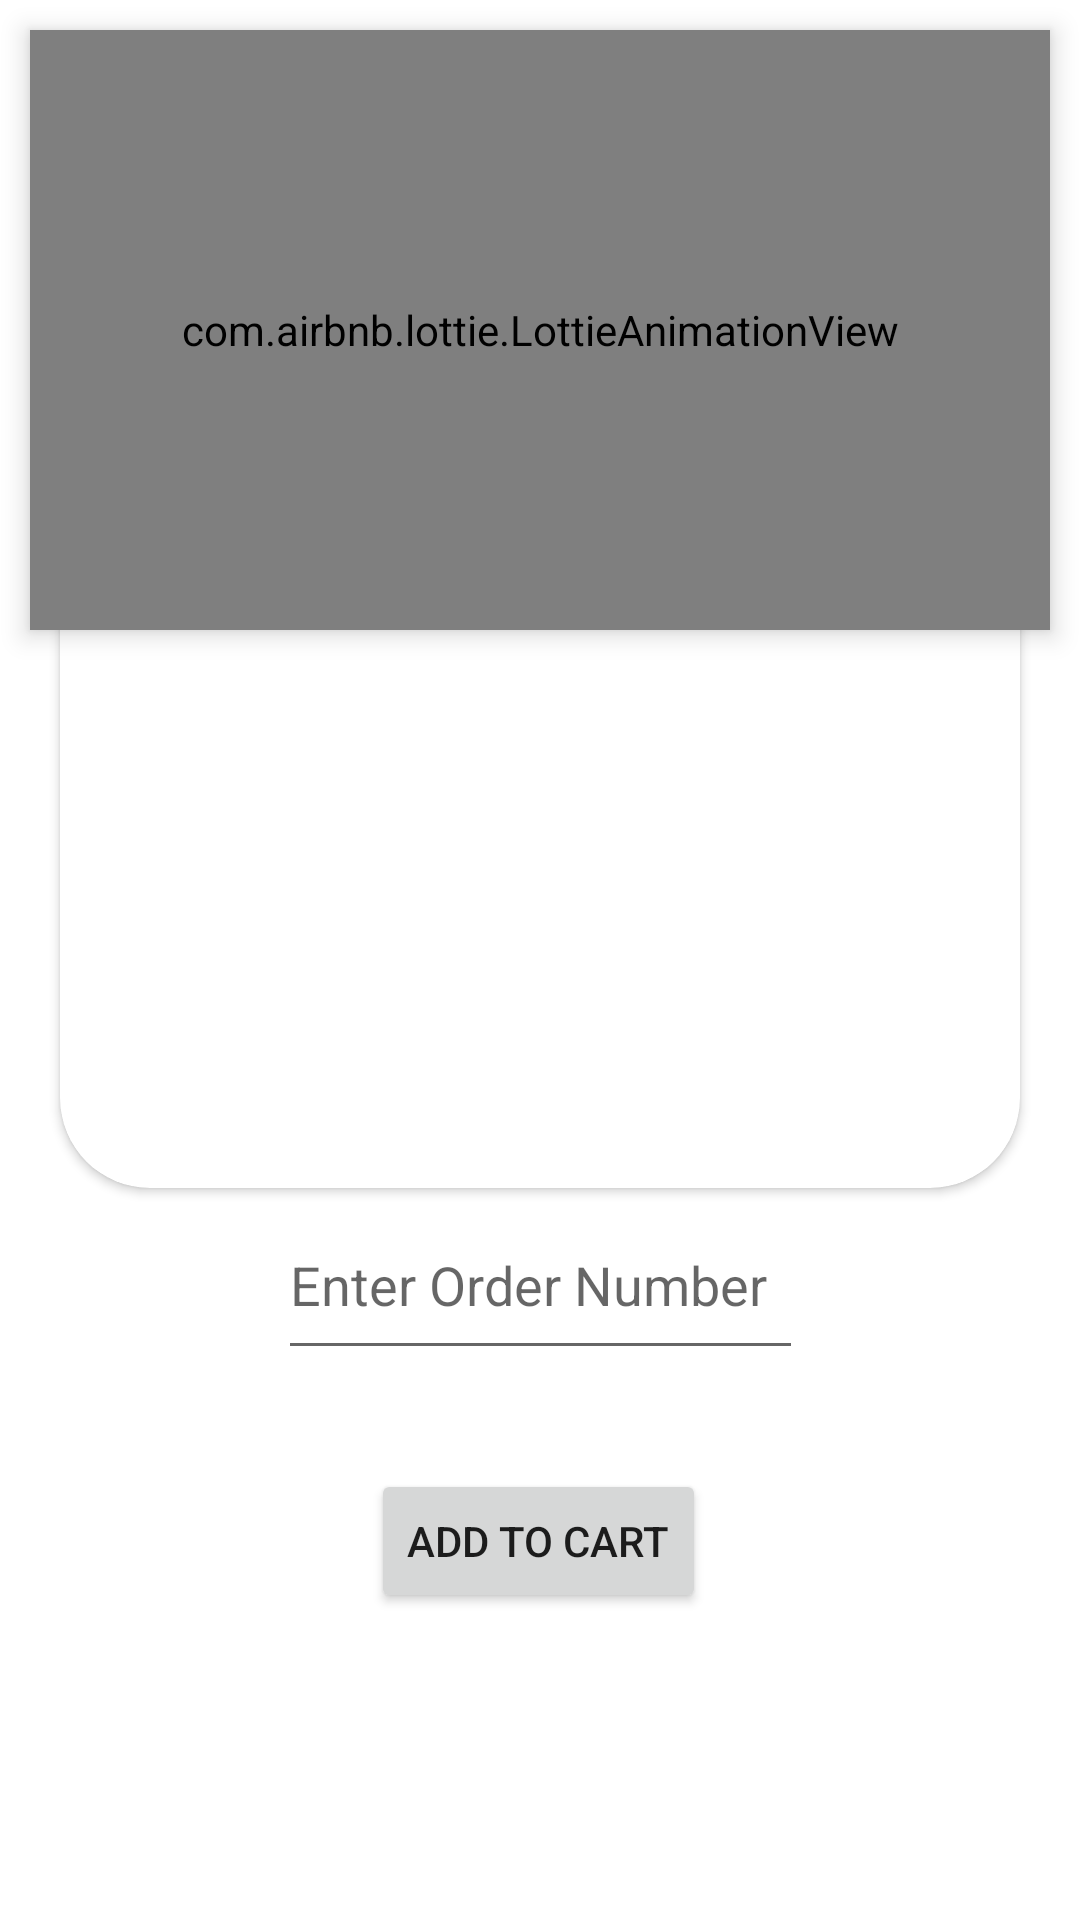

This screen was rendered from an Android layout file. Write that file and the resources it references.
<!-- AndroidManifest.xml: application theme Theme.Webshop -->
<!-- res/layout/activity_product_info_detailed.xml -->
<?xml version="1.0" encoding="utf-8"?>
<androidx.constraintlayout.widget.ConstraintLayout xmlns:android="http://schemas.android.com/apk/res/android"
    xmlns:app="http://schemas.android.com/apk/res-auto"
    xmlns:tools="http://schemas.android.com/tools"
    android:layout_width="match_parent"
    android:layout_height="match_parent"
    tools:context=".activities.ProductInfoDetailedActivity">

    <com.airbnb.lottie.LottieAnimationView
        android:id="@+id/ctoBanner"
        android:layout_width="match_parent"
        android:layout_height="200dp"
        android:layout_margin="10dp"
        android:elevation="5dp"
        app:layout_constraintBottom_toBottomOf="parent"
        app:layout_constraintEnd_toEndOf="parent"
        app:layout_constraintHorizontal_bias="0.05"
        app:layout_constraintStart_toStartOf="parent"
        app:layout_constraintTop_toTopOf="parent"
        app:layout_constraintVertical_bias="0.0"
        app:lottie_autoPlay="true"
        app:lottie_rawRes="@raw/cto_banner" />

    <androidx.cardview.widget.CardView
        android:id="@+id/productCard"
        android:layout_width="match_parent"
        android:layout_height="230dp"
        android:layout_margin="20dp"
        android:layout_marginStart="8dp"
        app:cardCornerRadius="30dp"
        app:layout_constraintBottom_toBottomOf="parent"
        app:layout_constraintStart_toStartOf="parent"
        app:layout_constraintTop_toTopOf="parent"
        app:layout_constraintVertical_bias="0.395" />

    <EditText
        android:id="@+id/orderNumber"
        android:layout_width="175dp"
        android:layout_height="60dp"
        android:autofillHints=""
        android:ems="10"
        android:hint="@string/enter_order_number"
        android:inputType="numberSigned"
        app:layout_constraintBottom_toBottomOf="parent"
        app:layout_constraintEnd_toEndOf="parent"
        app:layout_constraintStart_toStartOf="parent"
        app:layout_constraintTop_toTopOf="parent"
        app:layout_constraintVertical_bias="0.684" />

    <Button
        android:id="@+id/addToCartBtn"
        android:layout_width="wrap_content"
        android:layout_height="wrap_content"
        android:onClick="handleAddToCartButtonListener"
        android:text="@string/add_to_cart"
        app:layout_constraintBottom_toBottomOf="parent"
        app:layout_constraintEnd_toEndOf="parent"
        app:layout_constraintHorizontal_bias="0.498"
        app:layout_constraintStart_toStartOf="parent"
        app:layout_constraintTop_toTopOf="parent"
        app:layout_constraintVertical_bias="0.827" />
</androidx.constraintlayout.widget.ConstraintLayout>
<!-- resources referenced by this layout -->
<resources>
  <string name="add_to_cart">Add To Cart</string>
  <string name="enter_order_number">Enter Order Number</string>
  <style name="Theme.Webshop" parent="Theme.MaterialComponents.DayNight.NoActionBar">
          
          <item name="colorPrimary">@color/lemonia</item>
          <item name="colorPrimaryVariant">@color/lemonia</item>
          <item name="colorOnPrimary">@color/white</item>
          
          <item name="colorSecondary">@color/teal_200</item>
          <item name="colorSecondaryVariant">@color/teal_700</item>
          <item name="colorOnSecondary">@color/black</item>
          
          <item name="android:statusBarColor">?attr/colorPrimaryVariant</item>
          
  
          
          <item name="android:windowActivityTransitions">true</item>
          
          <item name="android:windowEnterTransition">@transition/trans_anim</item>
          <item name="android:windowExitTransition">@transition/trans_anim</item>
      </style>
  <color name="lemonia">#7286D3</color>
  <color name="white">#FFFFFFFF</color>
  <color name="teal_200">#7286D3</color>
  <color name="teal_700">#7286D3</color>
  <color name="black">#FF000000</color>
</resources>
